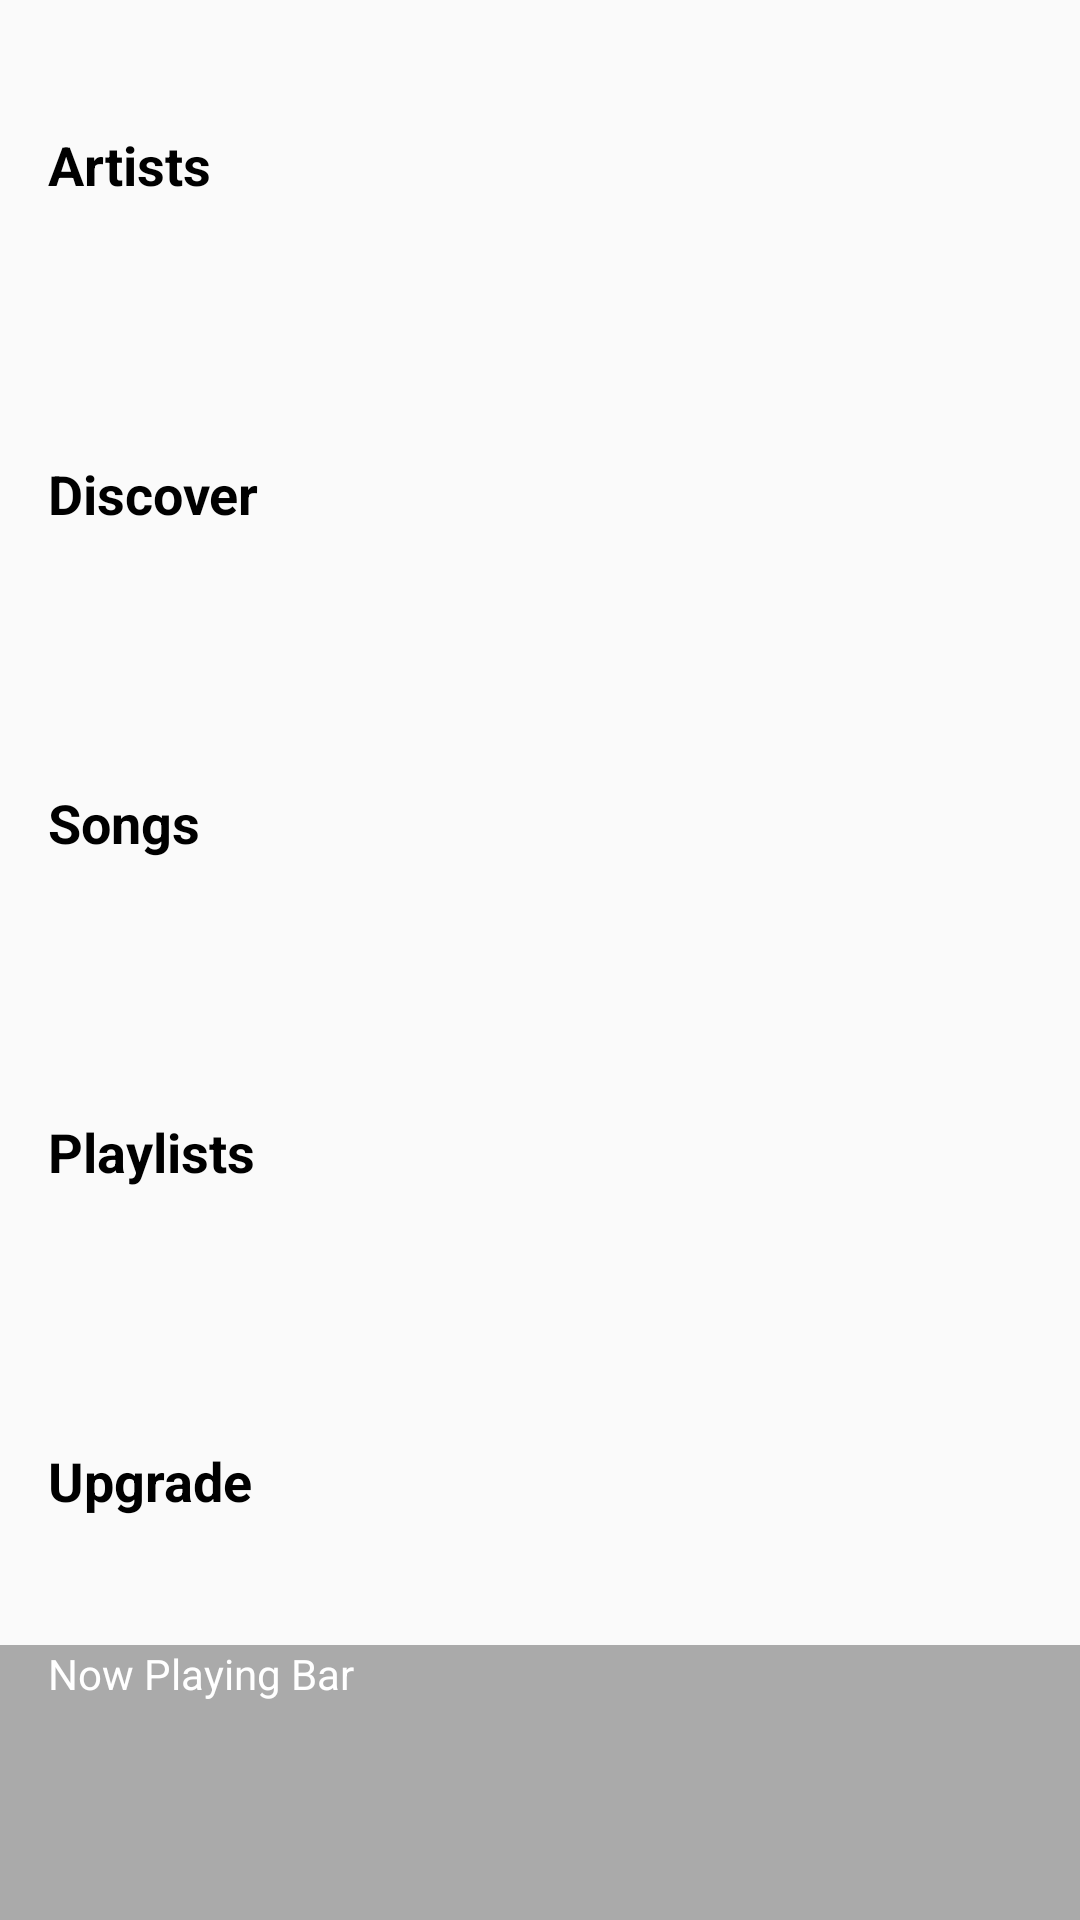

This screen was rendered from an Android layout file. Write that file and the resources it references.
<!-- AndroidManifest.xml: application theme AppTheme -->
<!-- res/layout/activity_main.xml -->
<?xml version="1.0" encoding="utf-8"?>
<LinearLayout xmlns:android="http://schemas.android.com/apk/res/android"
    android:layout_width="match_parent"
    android:layout_height="match_parent"
    android:orientation="vertical">

    <LinearLayout
        android:layout_width="match_parent"
        android:layout_height="0dp"
        android:layout_weight="6"
        android:orientation="vertical">

        <TextView
            android:id="@+id/artists"
            style="@style/OptionStyle"
            android:text="@string/option_artists" />

        <TextView
            android:id="@+id/albums"
            style="@style/OptionStyle"
            android:text="@string/option_discover" />

        <TextView
            android:id="@+id/songs"
            style="@style/OptionStyle"
            android:text="@string/option_songs" />

        <TextView
            android:id="@+id/playlists"
            style="@style/OptionStyle"
            android:text="@string/option_playlists" />

        <TextView
            android:id="@+id/upgrade"
            style="@style/OptionStyle"
            android:text="@string/option_upgrade" />

    </LinearLayout>

    <TextView
        android:id="@+id/now_playing"
        android:layout_weight="1"
        android:layout_height="0dp"
        android:paddingLeft="16dp"
        android:textColor="@android:color/white"
        android:background="@android:color/darker_gray"
        android:layout_width="match_parent"
        android:text="Now Playing Bar" />

</LinearLayout>
<!-- resources referenced by this layout -->
<resources>
  <string name="option_artists">Artists</string>
  <string name="option_discover">Discover</string>
  <string name="option_playlists">Playlists</string>
  <string name="option_songs">Songs</string>
  <string name="option_upgrade">Upgrade</string>
  <style name="OptionStyle">
          <item name="android:layout_width">match_parent</item>
          <item name="android:layout_height">0dp</item>
          <item name="android:layout_weight">1</item>
          <item name="android:gravity">center_vertical</item>
          <item name="android:paddingLeft">16dp</item>
          <item name="android:textColor">@android:color/black</item>
          <item name="android:textStyle">bold</item>
          <item name="android:textAppearance">?android:textAppearanceMedium</item>
      </style>
  <style name="AppTheme" parent="Theme.AppCompat.Light.DarkActionBar">
          
          <item name="colorPrimary">@color/colorPrimary</item>
          <item name="colorPrimaryDark">@color/colorPrimaryDark</item>
          <item name="colorAccent">@color/colorAccent</item>
      </style>
  <!-- not gathered from this repository: default colours our renderer supplied (Android Studio template values) -->
  <color name="colorPrimary">#FF6200EE</color>
  <color name="colorPrimaryDark">#FF3700B3</color>
  <color name="colorAccent">#FF03DAC5</color>
</resources>
